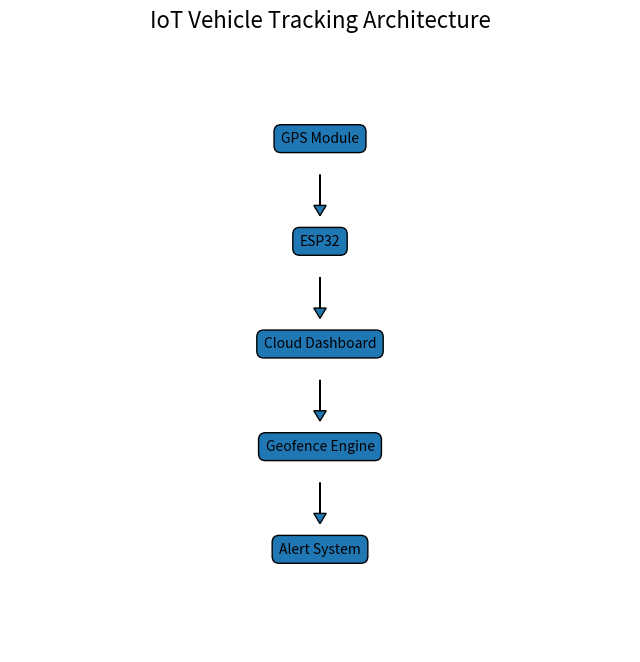
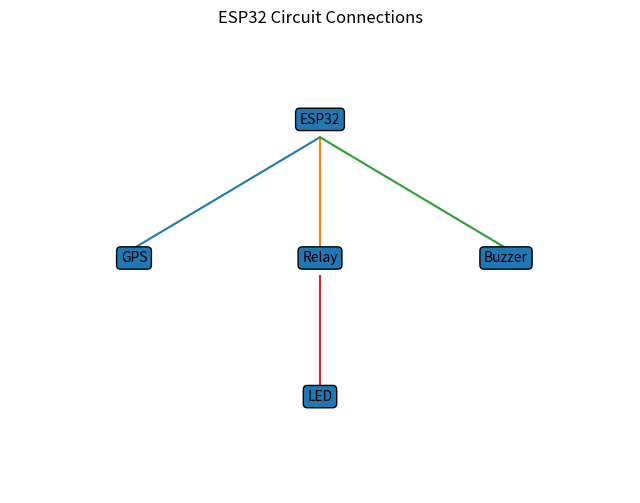

These charts were generated, in order, by the following Python code:
import os
import matplotlib.pyplot as plt

os.makedirs("images", exist_ok=True)

# =====================================================
# Architecture Diagram
# =====================================================

fig, ax = plt.subplots(figsize=(8, 8))
ax.set_xlim(0, 10)
ax.set_ylim(0, 12)
ax.axis("off")

components = [
    ("GPS Module", 10),
    ("ESP32", 8),
    ("Cloud Dashboard", 6),
    ("Geofence Engine", 4),
    ("Alert System", 2),
]

for text, y in components:
    ax.text(
        5, y, text,
        ha="center",
        va="center",
        bbox=dict(boxstyle="round,pad=0.5")
    )

for y in [9.3, 7.3, 5.3, 3.3]:
    ax.arrow(
        5, y,
        0, -0.8,
        head_width=0.2,
        head_length=0.2,
        length_includes_head=True
    )

ax.set_title(
    "IoT Vehicle Tracking Architecture",
    fontsize=16
)

plt.savefig(
    "images/architecture_diagram.png",
    dpi=300,
    bbox_inches="tight"
)
plt.close()

# =====================================================
# Circuit Diagram
# =====================================================

fig, ax = plt.subplots(figsize=(8, 6))
ax.set_xlim(0, 10)
ax.set_ylim(0, 10)
ax.axis("off")

ax.text(5, 8, "ESP32",
        ha="center",
        bbox=dict(boxstyle="round"))

ax.text(2, 5, "GPS",
        ha="center",
        bbox=dict(boxstyle="round"))

ax.text(5, 5, "Relay",
        ha="center",
        bbox=dict(boxstyle="round"))

ax.text(8, 5, "Buzzer",
        ha="center",
        bbox=dict(boxstyle="round"))

ax.text(5, 2, "LED",
        ha="center",
        bbox=dict(boxstyle="round"))

ax.plot([5, 2], [7.7, 5.3])
ax.plot([5, 5], [7.7, 5.3])
ax.plot([5, 8], [7.7, 5.3])
ax.plot([5, 5], [4.7, 2.3])

ax.set_title("ESP32 Circuit Connections")

plt.savefig(
    "images/circuit_diagram.png",
    dpi=300,
    bbox_inches="tight"
)
plt.close()

# =====================================================
# Dashboard Preview
# =====================================================

fig, ax = plt.subplots(figsize=(9, 5))
ax.axis("off")

dashboard_text = """
Vehicle Status : SAFE

Latitude  : 28.6139
Longitude : 77.2090

Speed : 45 km/h

Current Location:
https://maps.google.com

Alert Status : NORMAL
"""

ax.text(
    0.5,
    0.5,
    dashboard_text,
    fontsize=14,
    ha="center",
    va="center",
    bbox=dict(boxstyle="round,pad=1")
)

ax.set_title("Dashboard Preview")

plt.savefig(
    "images/dashboard_preview.png",
    dpi=300,
    bbox_inches="tight"
)
plt.close()

# =====================================================
# Geofence Alert
# =====================================================

fig, ax = plt.subplots(figsize=(9, 5))
ax.axis("off")

alert_text = """
⚠ VEHICLE THEFT ALERT ⚠

Vehicle Left Safe Zone

Time : 14:22:15

Location:
28.6200 , 77.2300

Action:
Remote Lock Recommended
"""

ax.text(
    0.5,
    0.5,
    alert_text,
    fontsize=14,
    ha="center",
    va="center",
    bbox=dict(boxstyle="round,pad=1")
)

ax.set_title("Theft Detection Alert")

plt.savefig(
    "images/geofence_alert.png",
    dpi=300,
    bbox_inches="tight"
)
plt.close()

print("\nImages Generated Successfully!\n")
print("Created:")
print("1. architecture_diagram.png")
print("2. circuit_diagram.png")
print("3. dashboard_preview.png")
print("4. geofence_alert.png")
